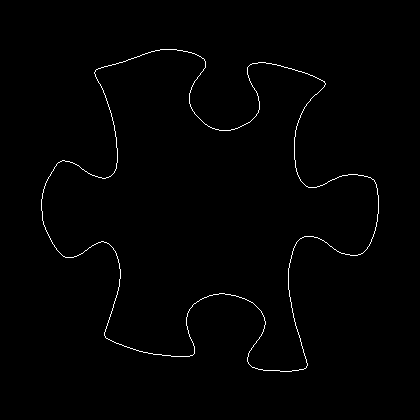

The data file committed next to this chart (first rows):
41, 199
41, 200
41, 201
41, 202
41, 203
41, 204
41, 205
41, 206
41, 207
41, 208
41, 209
41, 210
42, 211
42, 212
42, 213
42, 214
42, 215
42, 216
42, 217
42, 218
42, 219
42, 220
43, 221
43, 222
43, 223
43, 224
44, 225
44, 226
45, 227
45, 228
45, 229
46, 230
46, 231
47, 232
47, 233
48, 234
48, 235
49, 236
49, 237
50, 238
50, 239
51, 240
51, 241
52, 242
52, 243
53, 244
54, 245
54, 246
55, 247
56, 248
56, 249
57, 250
58, 251
59, 252
60, 253
61, 254
62, 255
63, 256
64, 256
65, 257
66, 257
... 1,434 more rows
